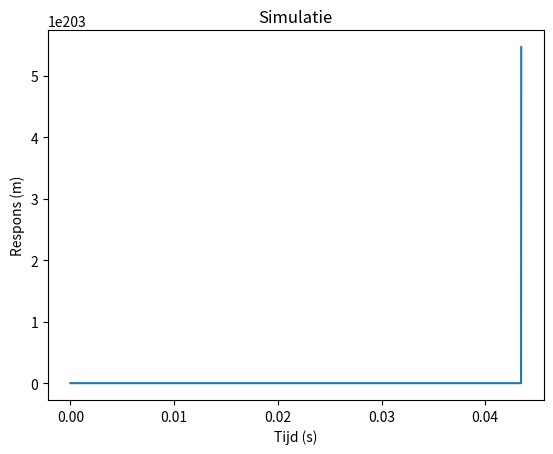

Python code for this plot:
import numpy as np
import matplotlib.pyplot as plt


# Solving: 𝑚𝑥̈+ 𝛾𝑥̇ + 𝑘𝑥 = F_max
def simulate_accelerometer(t_array, frequency, force_max, _c, _m, _k, delta_time):
    # Boundary conditions
    x0 = 0
    v0 = 0

    # Array with boundary conditions
    x_array = np.zeros(len(t_array))
    v_array = np.zeros(len(t_array))

    x_array[0] = x0
    x_array[0] = v0

    # Solve numerically
    for i in range(0, len(t_array) - 1):
        x = x_array[i]
        v = v_array[i]
        t = t_array[i]
        # v'(t) = ((F - c * v - k * x) / m)
        # v(t+dt) = v(t) + dt * v'(t)
        force = force_max * np.sin(2*np.pi*frequency*t)
        v_array[i + 1] = v + delta_time * ((force - _c * v - _k * x - x**3) / _m)

        # x(t+dt) = x(t) + dt * v(t)
        x_array[i + 1] = x + delta_time * v

    return x_array


# veerconstante, k (N/m)
# massa, m (kg)
# gamma, c (kg/s)
# amplitude, F_max (N)
# m = 5.1e-11  # massa in kg
# k = 0.2013  # veerconstante in N/m
# gamma = 4.9299e-7  # dempingsconstante in kg/s
# F_max = 60e-9  # amplitude van de kracht in N

k = 0.2013
m = 5.1 * 10 ** -9
gamma = 4.9299 * 10 ** -7
F_max = 60 * 10 ** -9

f_res = 1 / (2 * np.pi * np.sqrt(m / k))  # resonantiefrequentie

# Simulatie instellingen
tmax = 50 * (1 / f_res)  # Totale simulatieduur
dt = tmax / 3000  # Tijdstap (aantal tijdstappen aanpassen voor gewenste nauwkeurigheid)

# Array met tijdstappen
time_array = np.arange(0, tmax, dt)

print(time_array)

response_array = simulate_accelerometer(time_array, f_res, F_max, gamma, m, k, dt)

# Plotting the graph
plt.plot(time_array, response_array)

# Adding labels and title
plt.xlabel('Tijd (s)')
plt.ylabel('Respons (m)')
plt.title('Simulatie')

# Display the graph
plt.show()

